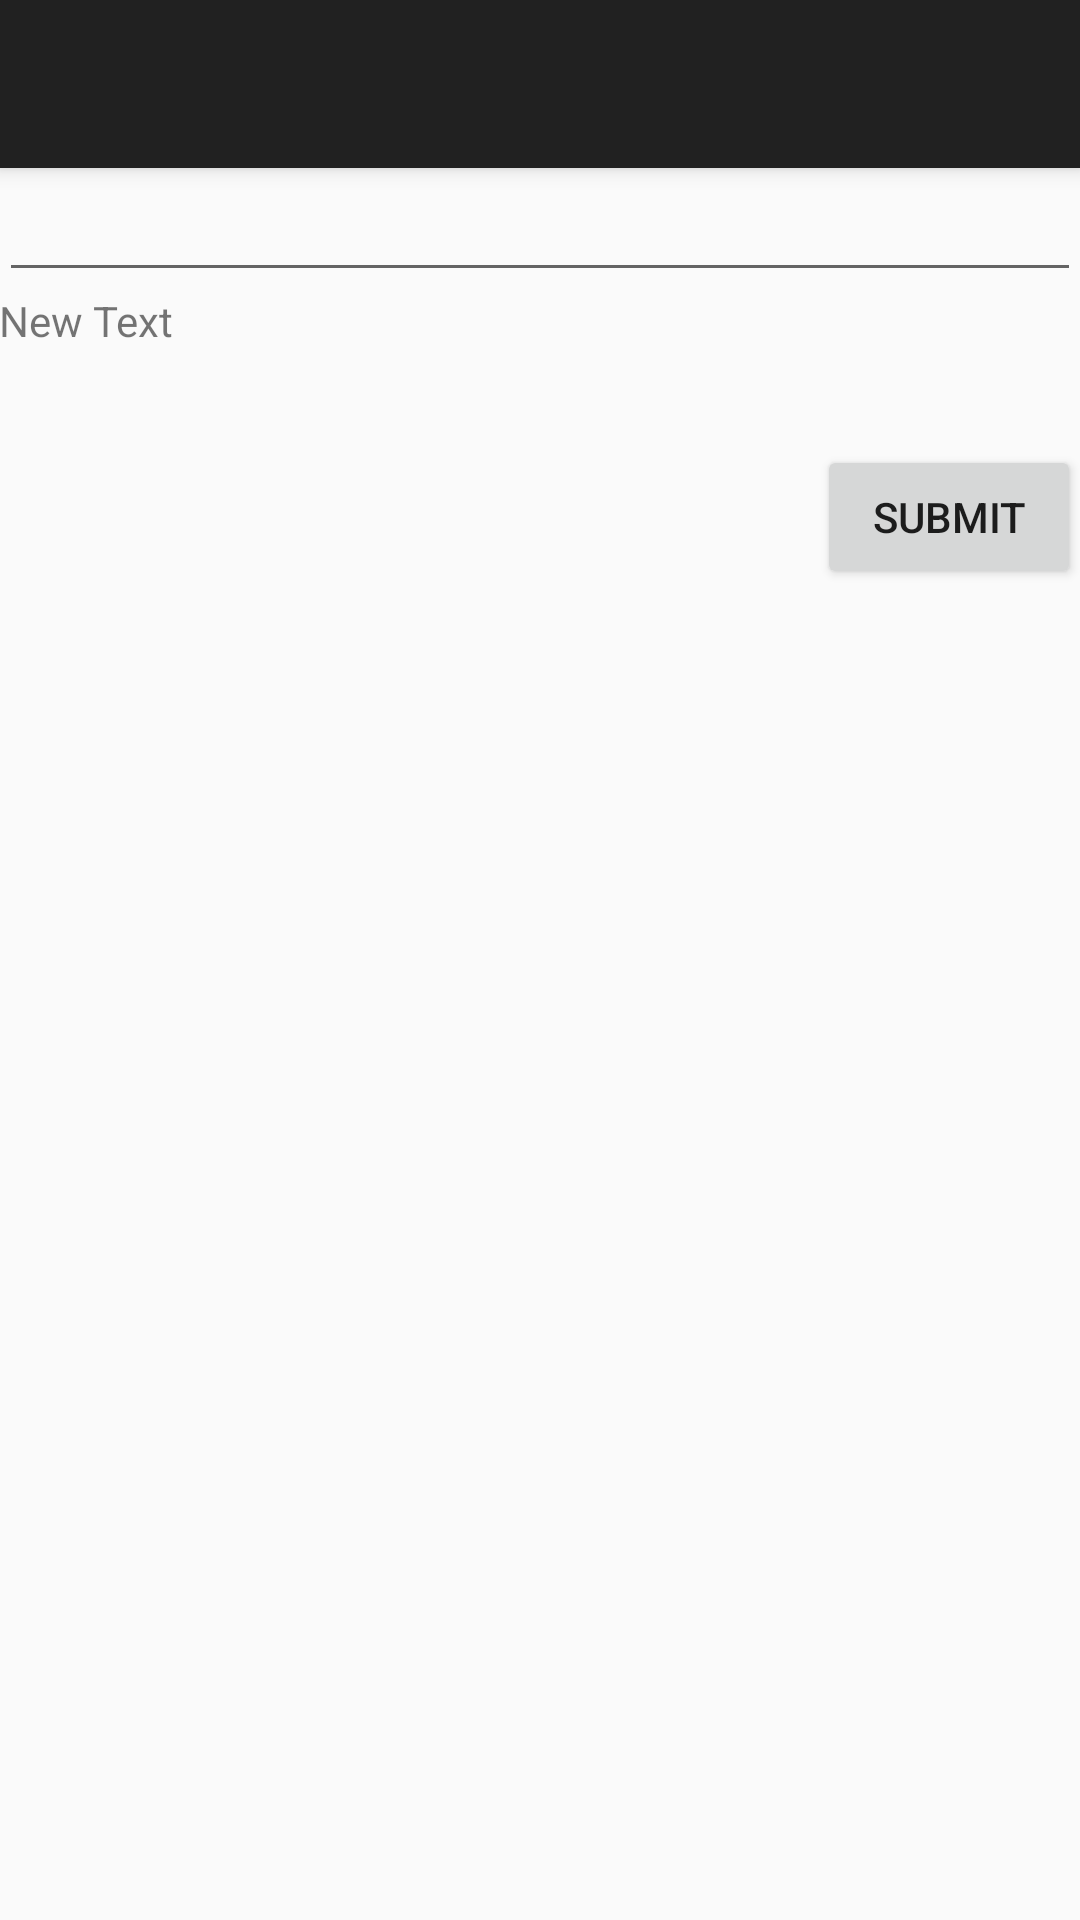

Write the Android layout XML for this screen, with the resource values it uses.
<!-- AndroidManifest.xml: activity theme AppTheme.NoActionBar -->
<!-- res/layout/activity_new_tweet.xml -->
<?xml version="1.0" encoding="utf-8"?>
<android.support.design.widget.CoordinatorLayout
    xmlns:android="http://schemas.android.com/apk/res/android"
    xmlns:app="http://schemas.android.com/apk/res-auto"
    xmlns:tools="http://schemas.android.com/tools" android:layout_width="match_parent"
    android:layout_height="match_parent" android:fitsSystemWindows="true"
    tools:context="com.codepath.apps.mysimpletweets.NewTweetActivity">

    <android.support.design.widget.AppBarLayout android:layout_height="wrap_content"
        android:layout_width="match_parent" android:theme="@style/AppTheme.AppBarOverlay">

        <android.support.v7.widget.Toolbar android:id="@+id/toolbar"
            android:layout_width="match_parent" android:layout_height="?attr/actionBarSize"
            android:background="?attr/colorPrimary" app:popupTheme="@style/AppTheme.PopupOverlay" />

    </android.support.design.widget.AppBarLayout>

    <include layout="@layout/content_new_tweet" />



</android.support.design.widget.CoordinatorLayout>
<!-- res/layout/content_new_tweet.xml (included above) -->
<?xml version="1.0" encoding="utf-8"?>
<RelativeLayout xmlns:android="http://schemas.android.com/apk/res/android"
    xmlns:tools="http://schemas.android.com/tools"
    xmlns:app="http://schemas.android.com/apk/res-auto" android:layout_width="match_parent"
    android:layout_height="match_parent" android:paddingLeft="@dimen/activity_horizontal_margin"
    android:paddingRight="@dimen/activity_horizontal_margin"
    android:paddingTop="@dimen/activity_vertical_margin"
    android:paddingBottom="@dimen/activity_vertical_margin"
    app:layout_behavior="@string/appbar_scrolling_view_behavior"
    tools:showIn="@layout/activity_new_tweet"
    tools:context="com.codepath.apps.mysimpletweets.NewTweetActivity">

    <EditText
        android:layout_width="wrap_content"
        android:layout_height="wrap_content"
        android:id="@+id/etNewTweet"
        android:layout_alignParentTop="true"
        android:layout_alignParentLeft="true"
        android:layout_alignParentStart="true"
        android:layout_alignParentRight="true"
        android:layout_alignParentEnd="true" />

    <Button
        android:layout_width="wrap_content"
        android:layout_height="wrap_content"
        android:text="Submit"
        android:id="@+id/btSubmit"
        android:layout_below="@+id/etNewTweet"
        android:layout_alignRight="@+id/etNewTweet"
        android:layout_alignEnd="@+id/etNewTweet"
        android:layout_marginTop="51dp" />

    <TextView
        android:layout_width="wrap_content"
        android:layout_height="wrap_content"
        android:text="New Text"
        android:id="@+id/tvCountDown"
        android:layout_below="@+id/etNewTweet"
        android:layout_alignParentLeft="true"
        android:layout_alignParentStart="true" />

</RelativeLayout>
<!-- resources referenced by this layout -->
<resources>
  <style name="AppTheme.AppBarOverlay" parent="ThemeOverlay.AppCompat.Dark.ActionBar" />
  <style name="AppTheme.PopupOverlay" parent="ThemeOverlay.AppCompat.Light" />
  <style name="AppTheme.NoActionBar">
          <item name="windowActionBar">false</item>
          <item name="windowNoTitle">true</item>
      </style>
</resources>
